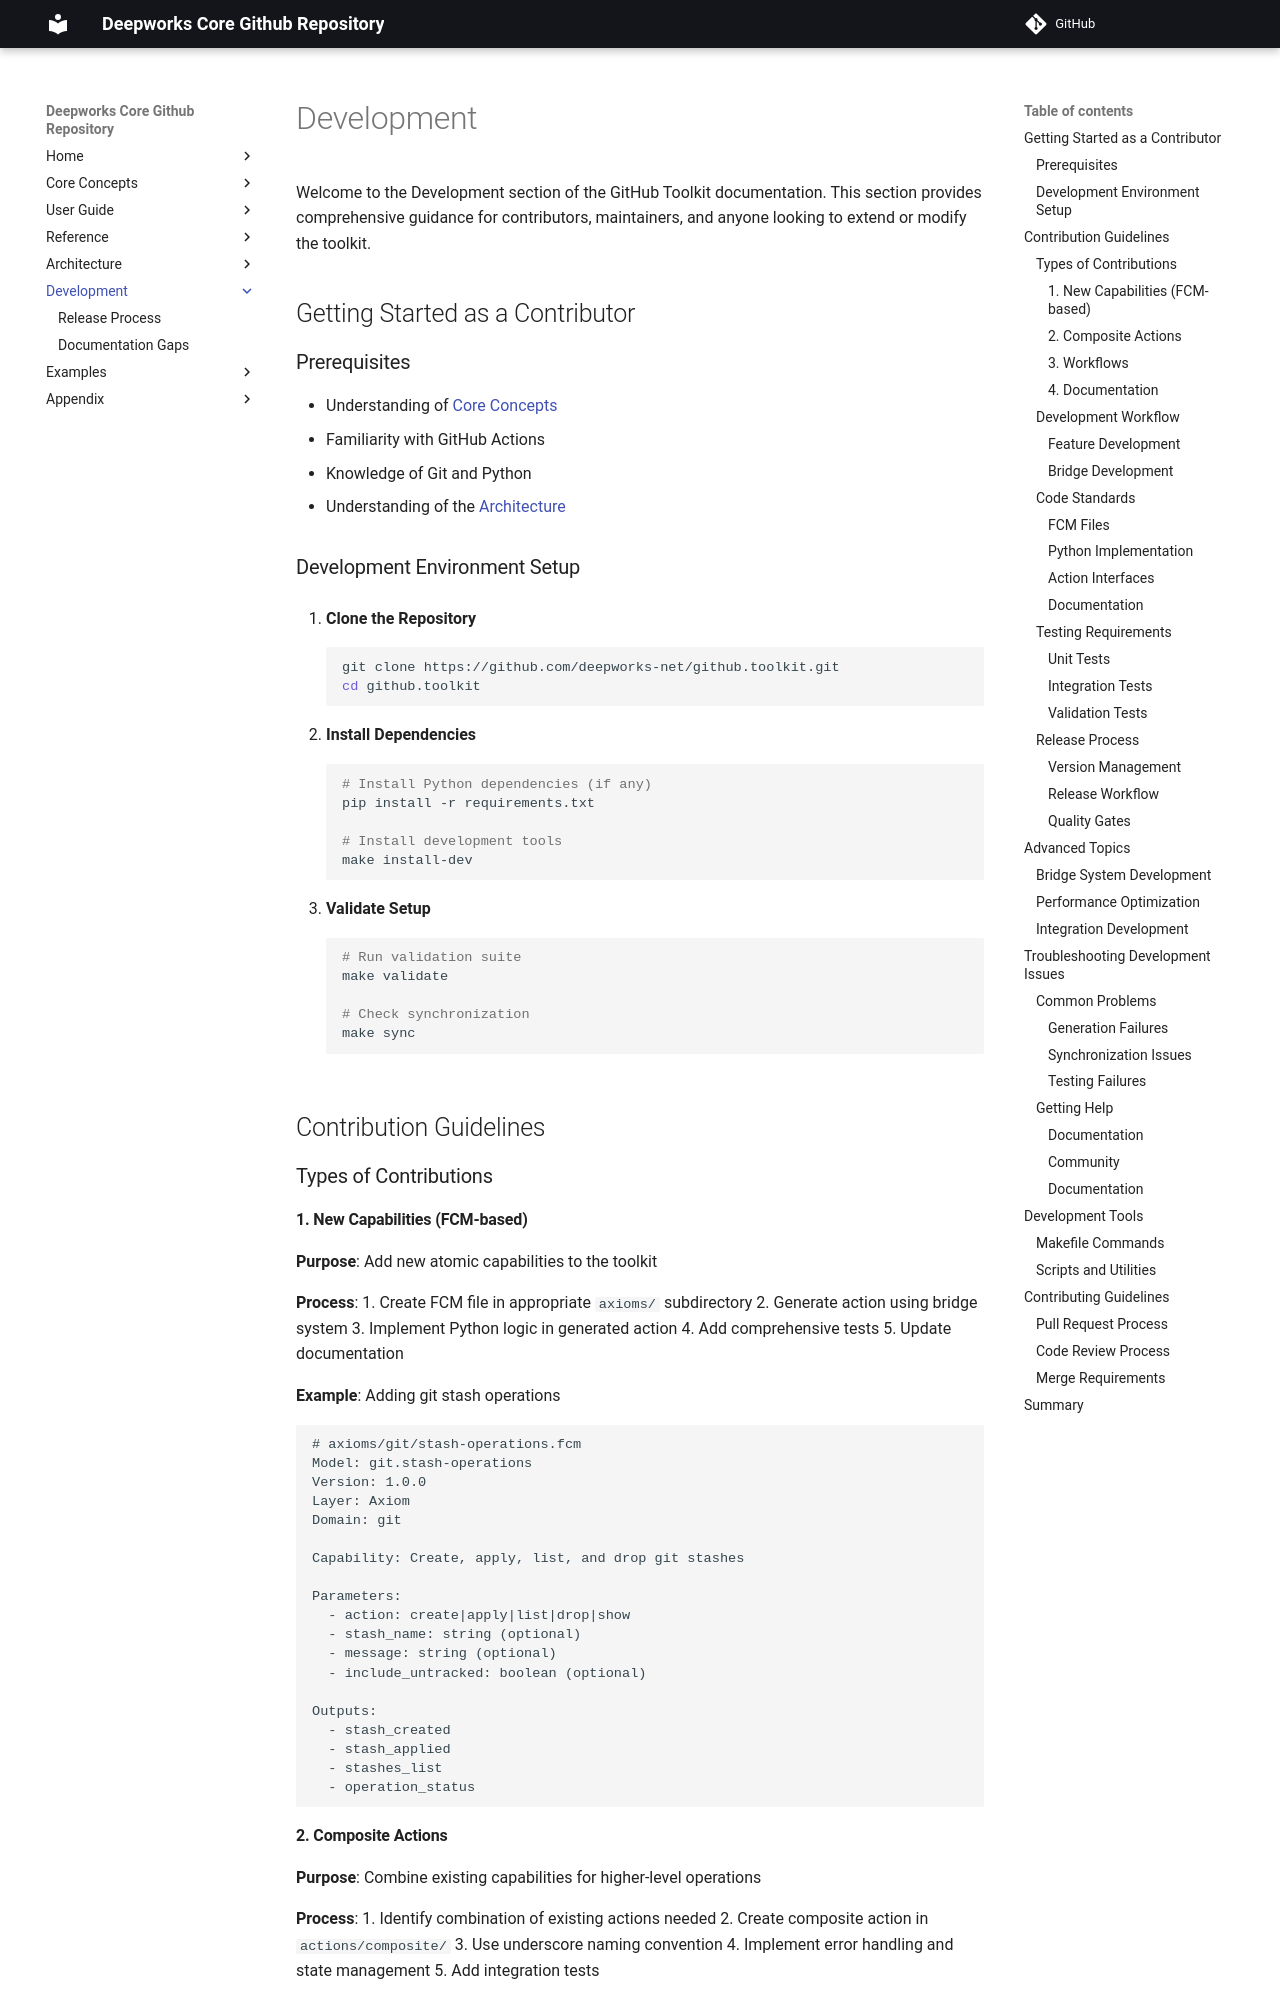

repository: deepworks-net/github.toolkit · page: development/index.html · generator: mkdocs

# Development

Welcome to the Development section of the GitHub Toolkit documentation. This section provides comprehensive guidance for contributors, maintainers, and anyone looking to extend or modify the toolkit.

## Getting Started as a Contributor

### Prerequisites
- Understanding of [Core Concepts](../concepts/index.md)
- Familiarity with GitHub Actions
- Knowledge of Git and Python
- Understanding of the [Architecture](../architecture/index.md)

### Development Environment Setup
1. **Clone the Repository**
   ```bash
   git clone https://github.com/deepworks-net/github.toolkit.git
   cd github.toolkit
   ```

2. **Install Dependencies**
   ```bash
   # Install Python dependencies (if any)
   pip install -r requirements.txt
   
   # Install development tools
   make install-dev
   ```

3. **Validate Setup**
   ```bash
   # Run validation suite
   make validate
   
   # Check synchronization
   make sync
   ```

## Contribution Guidelines

### Types of Contributions

#### 1. New Capabilities (FCM-based)
**Purpose**: Add new atomic capabilities to the toolkit

**Process**:
1. Create FCM file in appropriate `axioms/` subdirectory
2. Generate action using bridge system
3. Implement Python logic in generated action
4. Add comprehensive tests
5. Update documentation

**Example**: Adding git stash operations
```fcm
# axioms/git/stash-operations.fcm
Model: git.stash-operations
Version: 1.0.0
Layer: Axiom
Domain: git

Capability: Create, apply, list, and drop git stashes

Parameters:
  - action: create|apply|list|drop|show
  - stash_name: string (optional)
  - message: string (optional)
  - include_untracked: boolean (optional)

Outputs:
  - stash_created
  - stash_applied
  - stashes_list
  - operation_status
```
